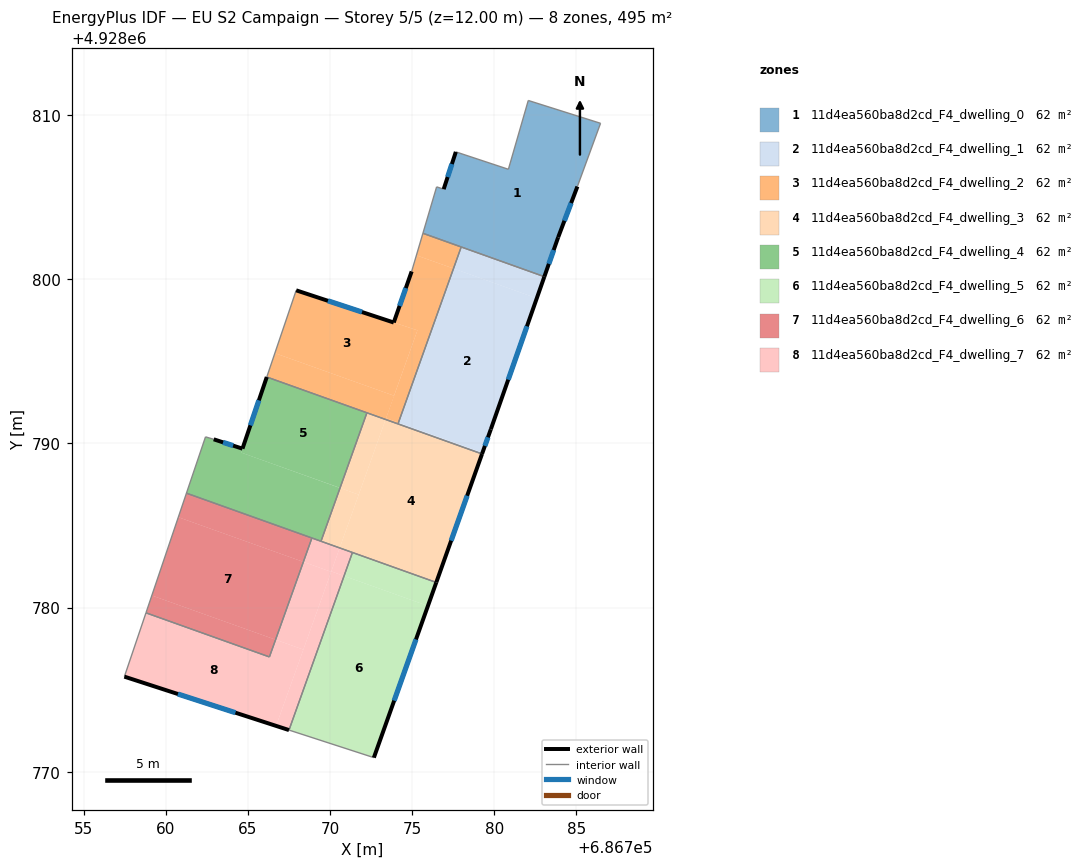
=== STOREY PLAN SPEC (per zone: floor XY polygon, exterior-wall plan segments, windows/doors) ===
zone 1: 11d4ea560ba8d2cd_F4_dwelling_0  (61.9 m²)
  floor: (686786.47, 4928809.49) (686785.06, 4928805.64) (686783.89, 4928802.55) (686783.05, 4928800.15) (686775.66, 4928802.79) (686776.49, 4928805.62) (686776.92, 4928805.48) (686777.66, 4928807.75) (686780.86, 4928806.69) (686782.07, 4928810.88)
  exterior wall: (686783.89, 4928802.55) – (686785.06, 4928805.64)  [3.3 m]
    window: (686784.27, 4928803.55) – (686784.68, 4928804.63)  [1.2 m²]
  exterior wall: (686783.05, 4928800.15) – (686783.89, 4928802.55)  [2.5 m]
    window: (686783.32, 4928800.93) – (686783.62, 4928801.77)  [0.9 m²]
  exterior wall: (686777.66, 4928807.75) – (686776.92, 4928805.48)  [2.4 m]
    window: (686777.42, 4928807.01) – (686777.16, 4928806.22)  [0.9 m²]
  interior walls: 8
zone 2: 11d4ea560ba8d2cd_F4_dwelling_1  (61.9 m²)
  floor: (686782.59, 4928798.84) (686779.79, 4928790.86) (686779.29, 4928789.44) (686774.17, 4928791.27) (686777.52, 4928800.65)
  floor: (686783.05, 4928800.15) (686782.59, 4928798.84) (686777.52, 4928800.65) (686777.99, 4928801.96)
  floor: (686779.29, 4928789.44) (686779.26, 4928789.36) (686774.14, 4928791.19) (686774.17, 4928791.27)
  exterior wall: (686779.26, 4928789.36) – (686779.79, 4928790.86)  [1.6 m]
    window: (686779.43, 4928789.85) – (686779.62, 4928790.37)  [0.6 m²]
  exterior wall: (686779.79, 4928790.86) – (686783.05, 4928800.15)  [9.8 m]
    window: (686780.85, 4928793.88) – (686781.99, 4928797.13)  [3.6 m²]
  interior walls: 3
zone 3: 11d4ea560ba8d2cd_F4_dwelling_2  (61.8 m²)
  floor: (686775.32, 4928796.88) (686773.90, 4928792.90) (686766.64, 4928795.49) (686767.94, 4928799.32)
  floor: (686777.52, 4928800.65) (686774.17, 4928791.27) (686773.41, 4928791.54) (686775.32, 4928796.88) (686773.88, 4928797.36) (686774.97, 4928800.47) (686775.31, 4928801.43) (686776.77, 4928800.91)
  floor: (686777.99, 4928801.96) (686777.52, 4928800.65) (686776.77, 4928800.91) (686775.31, 4928801.43) (686774.97, 4928800.47) (686775.66, 4928802.79)
  floor: (686773.90, 4928792.90) (686773.38, 4928791.46) (686766.15, 4928794.04) (686766.64, 4928795.49)
  floor: (686775.32, 4928796.88) (686773.41, 4928791.54) (686774.17, 4928791.27) (686774.14, 4928791.19) (686773.38, 4928791.46) (686773.90, 4928792.90)
  exterior wall: (686773.88, 4928797.36) – (686767.94, 4928799.32)  [6.3 m]
    window: (686771.95, 4928798.00) – (686769.87, 4928798.68)  [2.3 m²]
  exterior wall: (686774.97, 4928800.47) – (686773.88, 4928797.36)  [3.3 m]
    window: (686774.62, 4928799.46) – (686774.23, 4928798.37)  [1.2 m²]
  interior walls: 6
zone 4: 11d4ea560ba8d2cd_F4_dwelling_3  (61.9 m²)
  floor: (686779.26, 4928789.36) (686776.47, 4928781.53) (686770.59, 4928783.64) (686773.38, 4928791.46)
  floor: (686771.75, 4928786.88) (686770.59, 4928783.64) (686769.45, 4928784.04) (686770.61, 4928787.29)
  floor: (686773.38, 4928791.46) (686771.75, 4928786.88) (686770.61, 4928787.29) (686772.24, 4928791.86)
  exterior wall: (686776.47, 4928781.53) – (686779.26, 4928789.36)  [8.3 m]
    window: (686777.38, 4928784.08) – (686778.35, 4928786.81)  [3.0 m²]
  interior walls: 5
zone 5: 11d4ea560ba8d2cd_F4_dwelling_4  (61.8 m²)
  floor: (686772.24, 4928791.86) (686770.61, 4928787.29) (686764.59, 4928789.44) (686764.67, 4928789.68) (686766.15, 4928794.04)
  floor: (686770.61, 4928787.29) (686769.45, 4928784.04) (686761.26, 4928786.97) (686762.42, 4928790.40) (686762.92, 4928790.25) (686764.67, 4928789.68) (686764.59, 4928789.44)
  exterior wall: (686764.67, 4928789.68) – (686762.92, 4928790.25)  [1.8 m]
    window: (686764.10, 4928789.86) – (686763.49, 4928790.06)  [0.7 m²]
  exterior wall: (686766.15, 4928794.04) – (686764.67, 4928789.68)  [4.6 m]
    window: (686765.67, 4928792.62) – (686765.15, 4928791.10)  [1.7 m²]
  interior walls: 6
zone 6: 11d4ea560ba8d2cd_F4_dwelling_5  (61.9 m²)
  floor: (686775.96, 4928780.11) (686772.67, 4928770.87) (686767.50, 4928772.55) (686770.85, 4928781.93)
  floor: (686776.47, 4928781.53) (686775.96, 4928780.11) (686770.85, 4928781.93) (686771.36, 4928783.36)
  exterior wall: (686772.67, 4928770.87) – (686776.47, 4928781.53)  [11.3 m]
    window: (686773.91, 4928774.34) – (686775.23, 4928778.07)  [4.2 m²]
  interior walls: 3
zone 7: 11d4ea560ba8d2cd_F4_dwelling_6  (61.9 m²)
  floor: (686768.90, 4928784.24) (686768.38, 4928782.79) (686760.77, 4928785.51) (686761.26, 4928786.97)
  floor: (686768.38, 4928782.79) (686766.69, 4928778.05) (686759.15, 4928780.74) (686760.77, 4928785.51)
  floor: (686766.69, 4928778.05) (686766.31, 4928777.00) (686758.80, 4928779.68) (686759.15, 4928780.74)
  interior walls: 4
zone 8: 11d4ea560ba8d2cd_F4_dwelling_7  (61.9 m²)
  floor: (686768.38, 4928777.45) (686766.72, 4928772.80) (686757.48, 4928775.80) (686758.80, 4928779.68) (686766.31, 4928777.00) (686766.69, 4928778.05)
  floor: (686770.85, 4928781.93) (686767.50, 4928772.55) (686766.72, 4928772.80) (686770.08, 4928782.21)
  floor: (686771.36, 4928783.36) (686770.85, 4928781.93) (686770.08, 4928782.21) (686770.59, 4928783.64)
  floor: (686770.59, 4928783.64) (686770.07, 4928782.18) (686768.38, 4928782.79) (686768.90, 4928784.24)
  floor: (686770.07, 4928782.18) (686768.38, 4928777.45) (686766.69, 4928778.05) (686768.38, 4928782.79)
  exterior wall: (686757.48, 4928775.80) – (686767.50, 4928772.55)  [10.5 m]
    window: (686760.74, 4928774.74) – (686764.24, 4928773.60)  [3.9 m²]
  interior walls: 6

=== DERIVED (storey summary) ===
Building: EU S2 Campaign
Storey: 5 of 5  (floor level z = 12.00 m)
Storey gross floor area: 494.8 m²
Zones on this storey: 8
  - 11d4ea560ba8d2cd_F4_dwelling_0: floor 61.9 m²; exterior wall 8.2 m (24.7 m²); 3 window(s) 3.0 m²; WWR 12.2%
  - 11d4ea560ba8d2cd_F4_dwelling_1: floor 61.9 m²; exterior wall 11.4 m (34.3 m²); 2 window(s) 4.2 m²; WWR 12.2%
  - 11d4ea560ba8d2cd_F4_dwelling_2: floor 61.8 m²; exterior wall 9.6 m (28.7 m²); 2 window(s) 3.5 m²; WWR 12.2%
  - 11d4ea560ba8d2cd_F4_dwelling_3: floor 61.9 m²; exterior wall 8.3 m (24.9 m²); 1 window(s) 3.0 m²; WWR 12.2%
  - 11d4ea560ba8d2cd_F4_dwelling_4: floor 61.8 m²; exterior wall 6.4 m (19.3 m²); 2 window(s) 2.4 m²; WWR 12.2%
  - 11d4ea560ba8d2cd_F4_dwelling_5: floor 61.9 m²; exterior wall 11.3 m (34.0 m²); 1 window(s) 4.2 m²; WWR 12.2%
  - 11d4ea560ba8d2cd_F4_dwelling_6: floor 61.9 m²
  - 11d4ea560ba8d2cd_F4_dwelling_7: floor 61.9 m²; exterior wall 10.5 m (31.6 m²); 1 window(s) 3.9 m²; WWR 12.2%
Zone adjacency (shared interzone walls):
  - 11d4ea560ba8d2cd_F4_dwelling_0 ↔ 11d4ea560ba8d2cd_F4_dwelling_1
  - 11d4ea560ba8d2cd_F4_dwelling_0 ↔ 11d4ea560ba8d2cd_F4_dwelling_2
  - 11d4ea560ba8d2cd_F4_dwelling_1 ↔ 11d4ea560ba8d2cd_F4_dwelling_2
  - 11d4ea560ba8d2cd_F4_dwelling_1 ↔ 11d4ea560ba8d2cd_F4_dwelling_3
  - 11d4ea560ba8d2cd_F4_dwelling_2 ↔ 11d4ea560ba8d2cd_F4_dwelling_3
  - 11d4ea560ba8d2cd_F4_dwelling_2 ↔ 11d4ea560ba8d2cd_F4_dwelling_4
  - 11d4ea560ba8d2cd_F4_dwelling_3 ↔ 11d4ea560ba8d2cd_F4_dwelling_4
  - 11d4ea560ba8d2cd_F4_dwelling_3 ↔ 11d4ea560ba8d2cd_F4_dwelling_5
  - 11d4ea560ba8d2cd_F4_dwelling_3 ↔ 11d4ea560ba8d2cd_F4_dwelling_7
  - 11d4ea560ba8d2cd_F4_dwelling_4 ↔ 11d4ea560ba8d2cd_F4_dwelling_6
  - 11d4ea560ba8d2cd_F4_dwelling_4 ↔ 11d4ea560ba8d2cd_F4_dwelling_7
  - 11d4ea560ba8d2cd_F4_dwelling_5 ↔ 11d4ea560ba8d2cd_F4_dwelling_7
  - 11d4ea560ba8d2cd_F4_dwelling_6 ↔ 11d4ea560ba8d2cd_F4_dwelling_7